Run: headless pygame with SDL's dummy video driver; simulated clock (each Clock.tick advances the game by its frame time, no real sleeping); random seed 0; keys injected as events and as key.get_pressed() state; no mouse input; restart key R tapped at the start of phases 3 and 4.
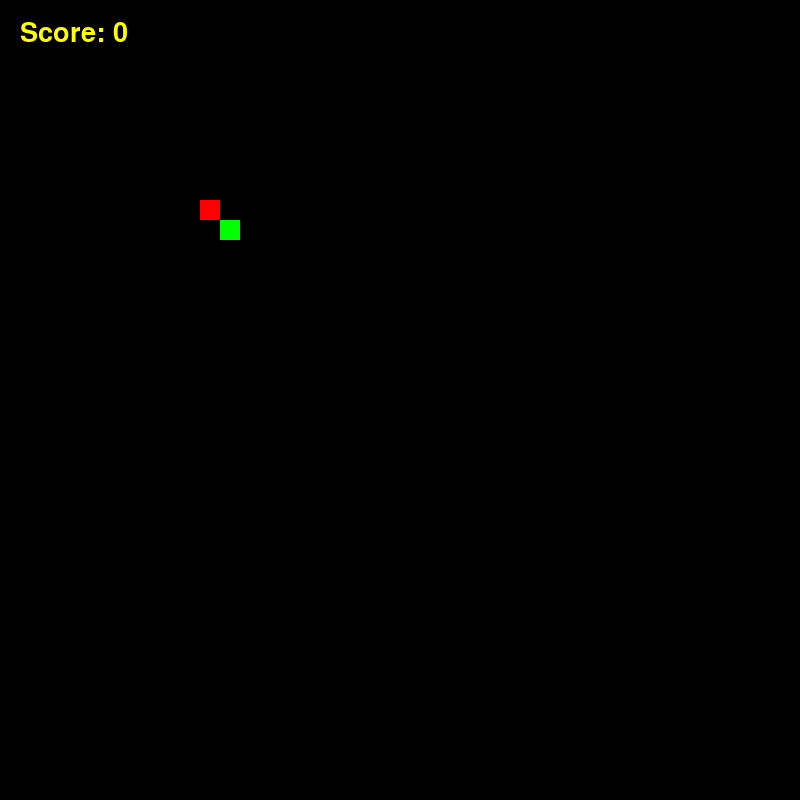
Frame 1 of 4 · flips 1–60 · no input
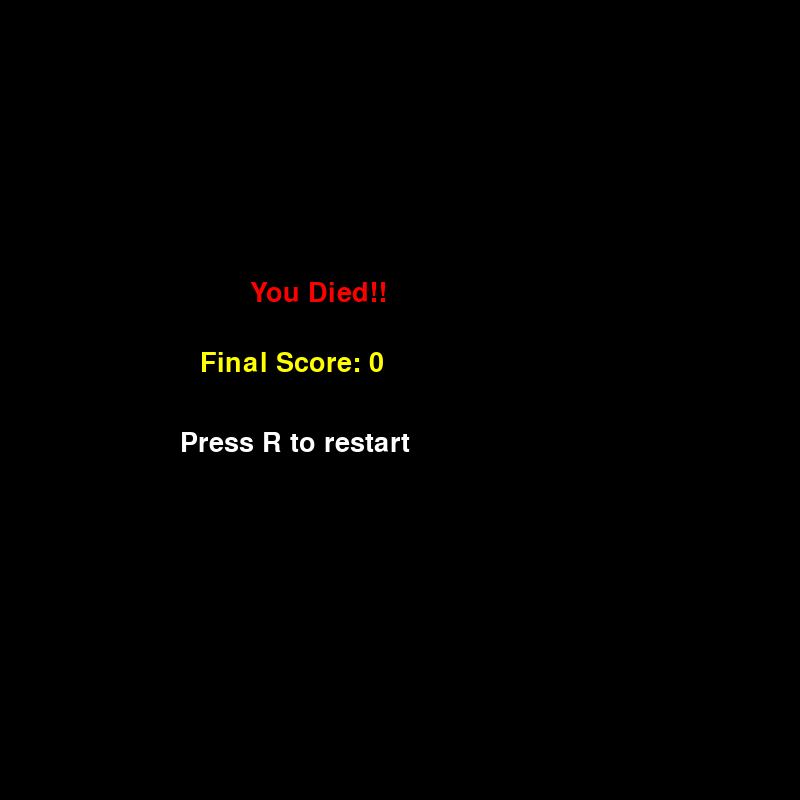
Frame 2 of 4 · flips 61–180 · tapped SPACE, RETURN · held RIGHT (→), D
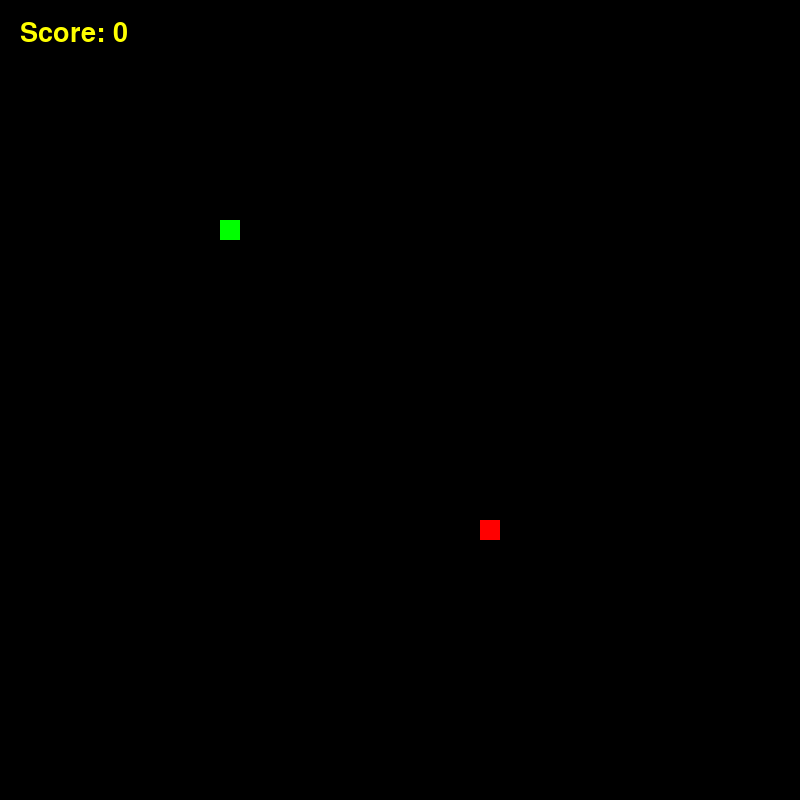
Frame 3 of 4 · flips 181–300 · tapped R · held DOWN (↓), S
Frame 4 of 4 · flips 301–420 · tapped R · held LEFT (←), A, UP (↑), W · screen same as frame 2, image omitted

The pygame program that drew these frames:


import pygame
import random

# Initialize Pygame
pygame.init()

# Create window
Windows_screen = pygame.display.set_mode((800, 800))
pygame.display.set_caption("Snake Game")

# Snake and fruit
snake_size = pygame.Surface((20, 20))
snake_size.fill((0, 255, 0))

fruit_size = pygame.Surface((20, 20))
fruit_size.fill((255, 0, 0))

# Starting positions
snake_x = 220
snake_y = 220

fruit_x = 200
fruit_y = 200

# Score and movement
score = 0
dx = 0
dy = 0

# Clock and font
clock = pygame.time.Clock()
font = pygame.font.SysFont("Arial", 40)

run = True
game_over = False

while run:

    # Handle events
    for event in pygame.event.get():

        if event.type == pygame.QUIT:
            run = False

        # Restart after game over
        if game_over and event.type == pygame.KEYDOWN:
            if event.key == pygame.K_r:
                snake_x = 220
                snake_y = 220

                dx = 0
                dy = 0

                score = 0

                fruit_x = random.randrange(0, 800, 20)
                fruit_y = random.randrange(0, 800, 20)

                game_over = False

        # Movement controls during gameplay
        elif not game_over and event.type == pygame.KEYDOWN:

            if event.key == pygame.K_RIGHT:
                dx = 20
                dy = 0

            elif event.key == pygame.K_LEFT:
                dx = -20
                dy = 0

            elif event.key == pygame.K_UP:
                dx = 0
                dy = -20

            elif event.key == pygame.K_DOWN:
                dx = 0
                dy = 20

    # Clear screen
    Windows_screen.fill("black")

    if not game_over:

        # Move snake
        snake_x += dx
        snake_y += dy

        # Check boundaries
        if (
            snake_x < 0
            or snake_x + 20 > 800
            or snake_y < 0
            or snake_y + 20 > 800
        ):
            game_over = True

        # Check fruit collision only if still alive
        if not game_over and snake_x == fruit_x and snake_y == fruit_y:
            score += 10

            fruit_x = random.randrange(0, 800, 20)
            fruit_y = random.randrange(0, 800, 20)

        # Draw snake, fruit and score while alive
        if not game_over:
            Windows_screen.blit(snake_size, (snake_x, snake_y))
            Windows_screen.blit(fruit_size, (fruit_x, fruit_y))

            score_text = font.render(
                "Score: " + str(score),
                True,
                (255, 255, 0)
            )
            Windows_screen.blit(score_text, (20, 20))

    # Game-over screen
    if game_over:
        over_text = font.render(
            "You Died!!", True, (255, 0, 0)
        )

        final_score = font.render(
            "Final Score: " + str(score),
            True,
            (255, 255, 0)
        )

        restart_text = font.render(
            "Press R to restart",
            True,
            (255, 255, 255)
        )

        Windows_screen.blit(over_text, (250, 280))
        Windows_screen.blit(final_score, (200, 350))
        Windows_screen.blit(restart_text, (180, 430))

    # Update display every frame
    pygame.display.flip()

    # Limit frame rate
    clock.tick(10)

pygame.quit()
